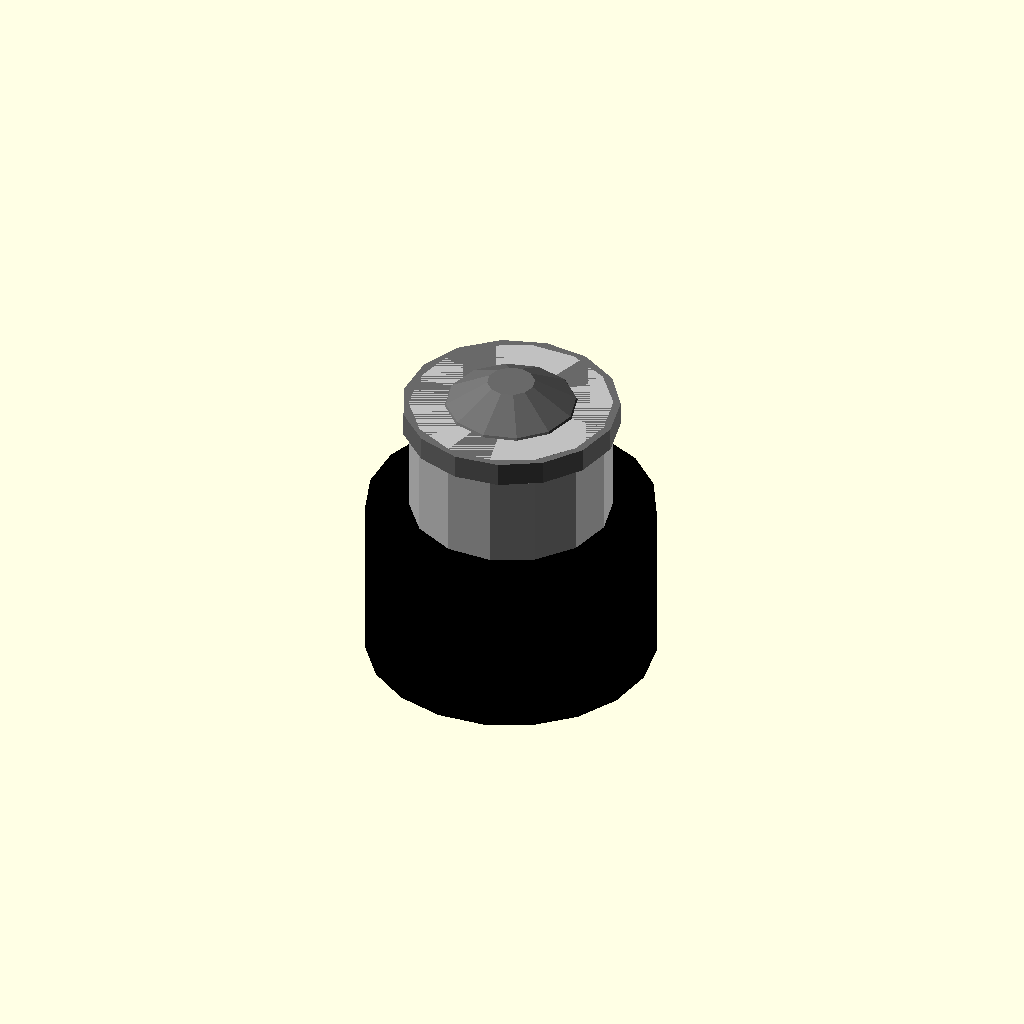
Cell 1: the model at its default parameters.
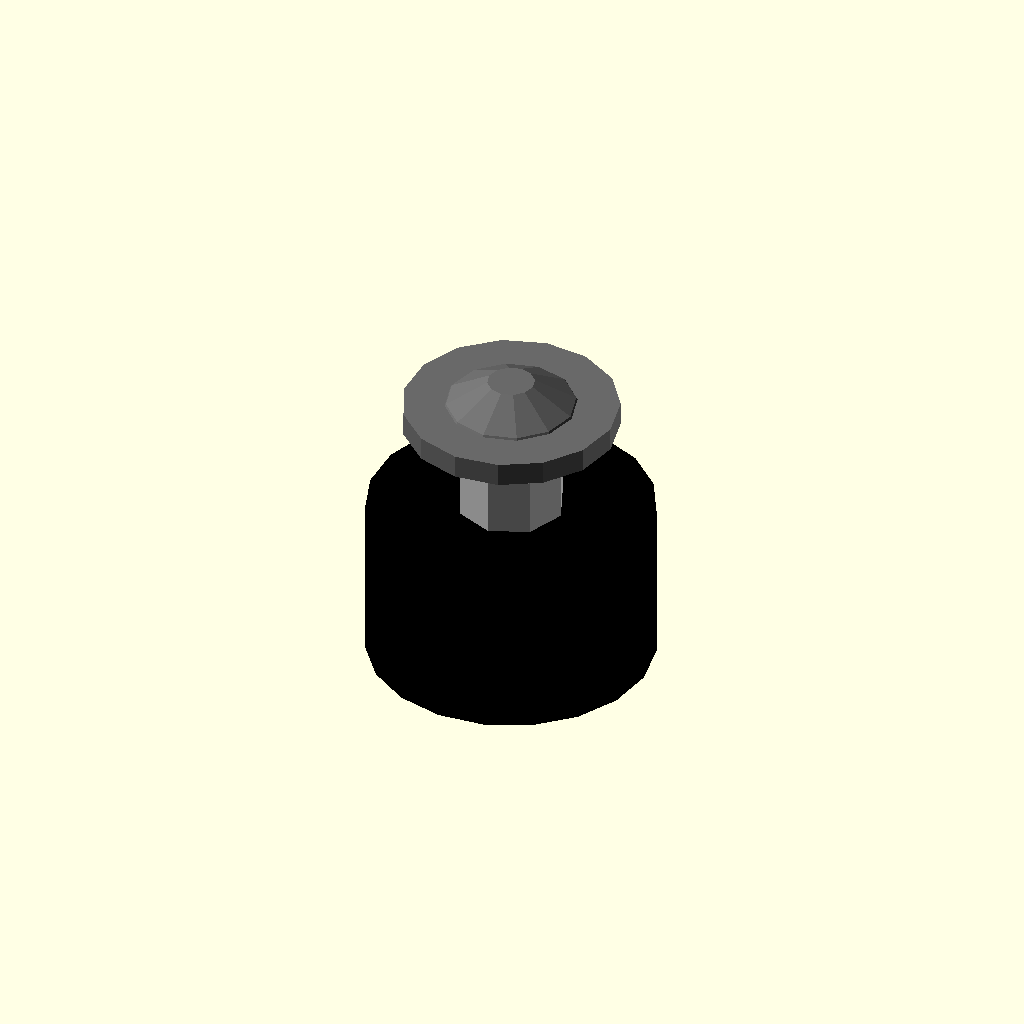
Cell 2: thread_diameter = 0.1 (everything else at default).
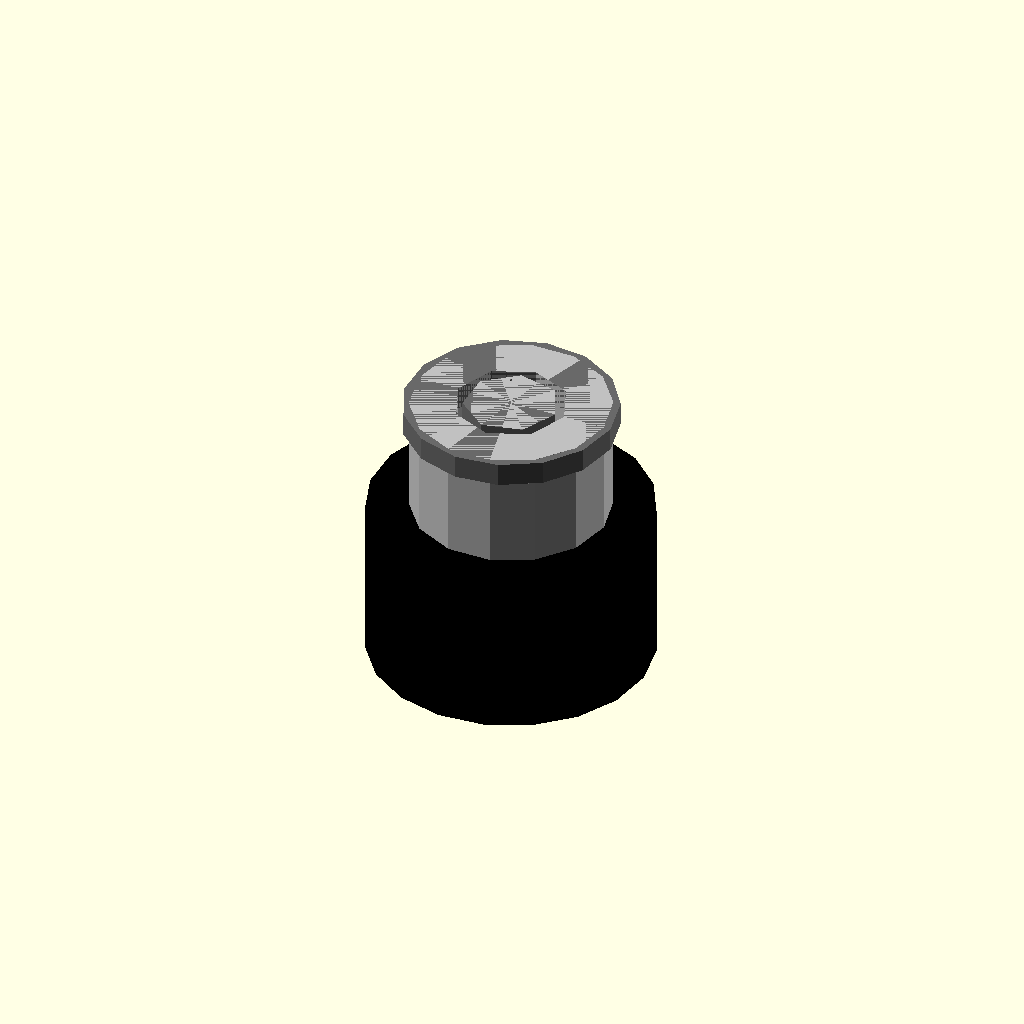
Cell 3: the same model with head_diameter = 0.1.
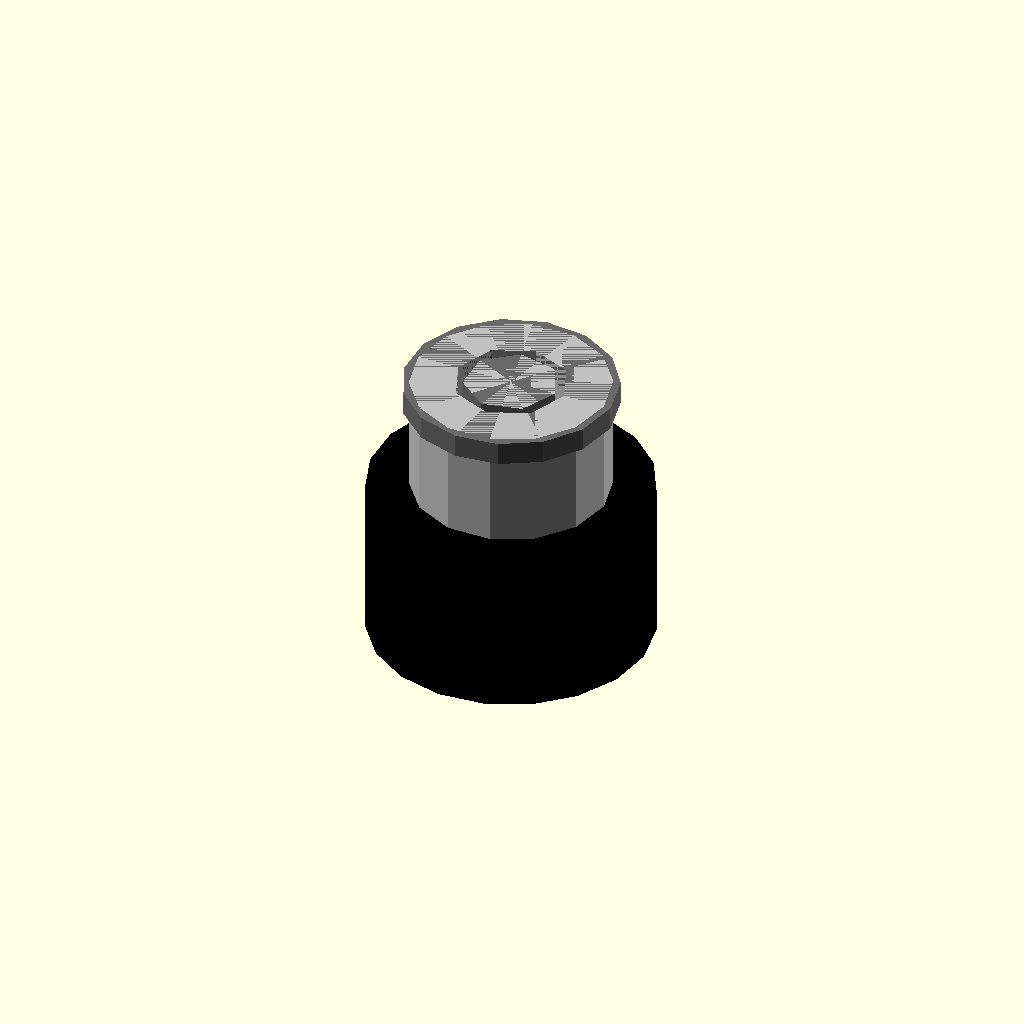
Cell 4: the same model with head_height = 0.1.
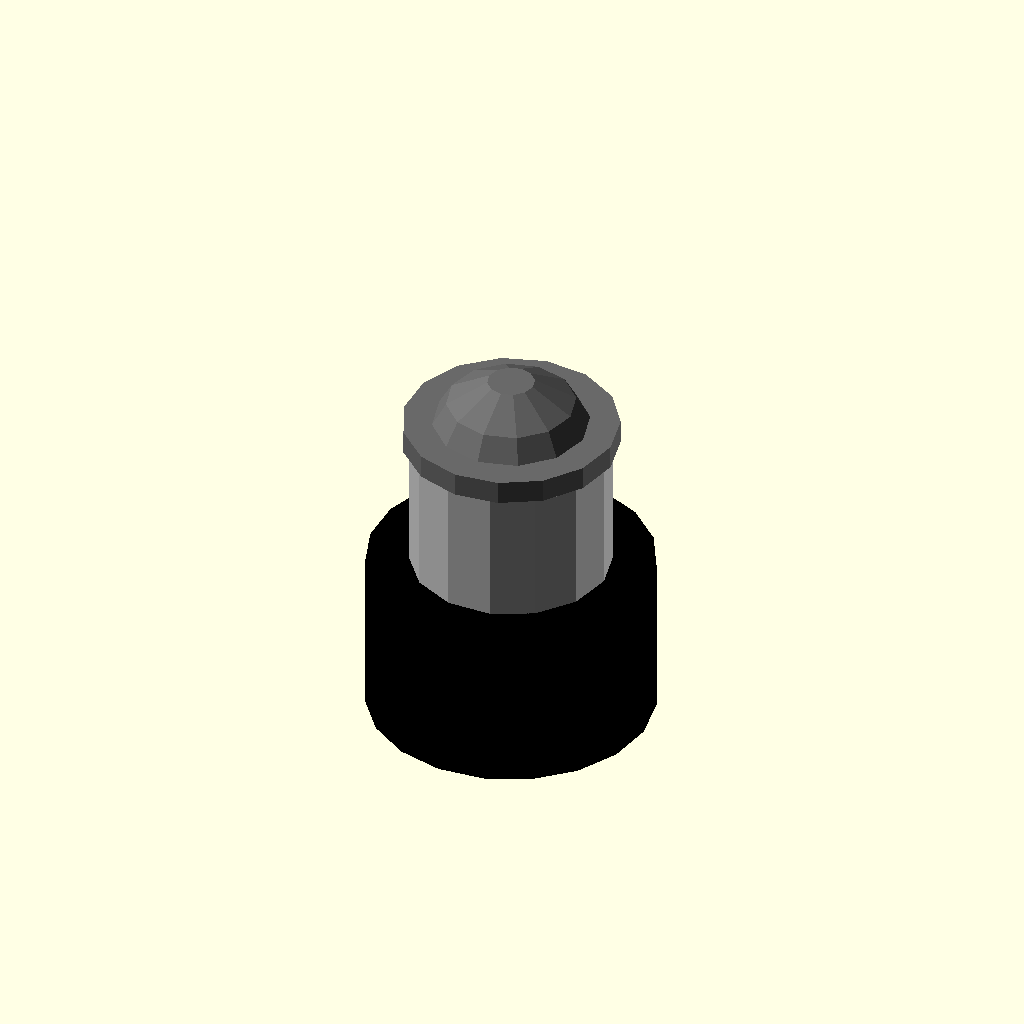
Cell 5: the same model with overlap = 0.1.
All cells are drawn from one camera (rotation 55°, 0°, 25°, orthographic, colour scheme Cornfield), so only the parameter changes between them.
OpenSCAD source file results/nopscadlib/ablations/no_multiview/scad/screw__M4_dome_screw.scad:
// Parameters
thread_diameter = 4; //[2:8:0.1]
length = 10; //[5:20:0.5]
head_diameter = 7.6; //[3.8:15.2:0.1]
head_height = 2.2; //[1.1:4.4:0.1]
overlap = 1; //[0.5:2:0.1]
washer_outer_diameter = 9; //[5:18:0.1]
washer_thickness = 1; //[0.5:2:0.1]
spacer_height = 6; //[3:12:0.5]
spacer_wall = 1.8; //[0.9:3.6:0.1]
spacer_clearance = 0.4; //[0.2:0.8:0.05]
buzzer_diameter = 12; //[6:24:0.5]
buzzer_height = 7; //[3.5:14:0.5]

// Derived Z layout (all solids centered on Z=0 head mid-plane)
shaft_h = length - head_height;

// Head spans: z in [-head_height/2, +head_height/2]
z_head_center   = 0;

// Shaft should start slightly inside head to guarantee union
// Shaft top at z = -head_height/2 + overlap
z_shaft_center  = (-head_height/2 + overlap) - shaft_h/2;

// Washer sits under head and overlaps into head by 'overlap'
z_washer_center = (-head_height/2 - washer_thickness/2 + overlap);

// Spacer sits under washer and overlaps into washer by 'overlap'
z_spacer_center = (z_washer_center - washer_thickness/2) - spacer_height/2 + overlap;

// Buzzer sits under spacer and overlaps into spacer by 'overlap'
z_buzzer_center = (z_spacer_center - spacer_height/2) - buzzer_height/2 + overlap;

// Screw and Washer - connected geometry
module screw_and_washer() {
  color("DimGray")
  union() {
    // Threaded Shaft (overlaps into head)
    translate([0, 0, z_shaft_center])
      cylinder(h=shaft_h, r=thread_diameter/2, center=true);

    // Dome Head
    intersection() {
      translate([0, 0, head_height/2 - head_diameter/2])
        sphere(r=head_diameter/2, center=true);
      translate([0, 0, z_head_center])
        cube([head_diameter, head_diameter, head_height], center=true);
    }

    // Washer (overlaps into head)
    difference() {
      translate([0, 0, z_washer_center])
        cylinder(h=washer_thickness, r=washer_outer_diameter/2, center=true);
      translate([0, 0, z_washer_center])
        cylinder(h=washer_thickness + 2*overlap, r=thread_diameter/2 + spacer_clearance, center=true);
    }
  }
}

// PCB Spacer - connected to washer
module pcb_spacer() {
  color("Silver")
  difference() {
    translate([0, 0, z_spacer_center])
      cylinder(h=spacer_height, r=thread_diameter/2 + spacer_clearance + spacer_wall, center=true);
    translate([0, 0, z_spacer_center])
      cylinder(h=spacer_height + 2*overlap, r=thread_diameter/2 + spacer_clearance, center=true);
  }
}

// Buzzer - connected to spacer (no floating)
module buzzer() {
  color("Black")
  translate([0, 0, z_buzzer_center])
    cylinder(h=buzzer_height, r=buzzer_diameter/2, center=true);
}

// Assembly: single connected solid
module assembly() {
  union() {
    screw_and_washer();
    pcb_spacer();
    buzzer();
  }
}

assembly();
Parameter table extracted from the source (name, type, default, range or options):
thread_diameter: number, default 4, range 0.1 to 2, step 8
length: number, default 10, range 0.5 to 5, step 20
head_diameter: number, default 7.6, range 0.1 to 3.8, step 15.2
head_height: number, default 2.2, range 0.1 to 1.1, step 4.4
overlap: number, default 1, range 0.1 to 0.5, step 2
washer_outer_diameter: number, default 9, range 0.1 to 5, step 18
washer_thickness: number, default 1, range 0.1 to 0.5, step 2
spacer_height: number, default 6, range 0.5 to 3, step 12
spacer_wall: number, default 1.8, range 0.1 to 0.9, step 3.6
spacer_clearance: number, default 0.4, range 0.05 to 0.2, step 0.8
buzzer_diameter: number, default 12, range 0.5 to 6, step 24
buzzer_height: number, default 7, range 0.5 to 3.5, step 14
z_head_center: number, default 0
